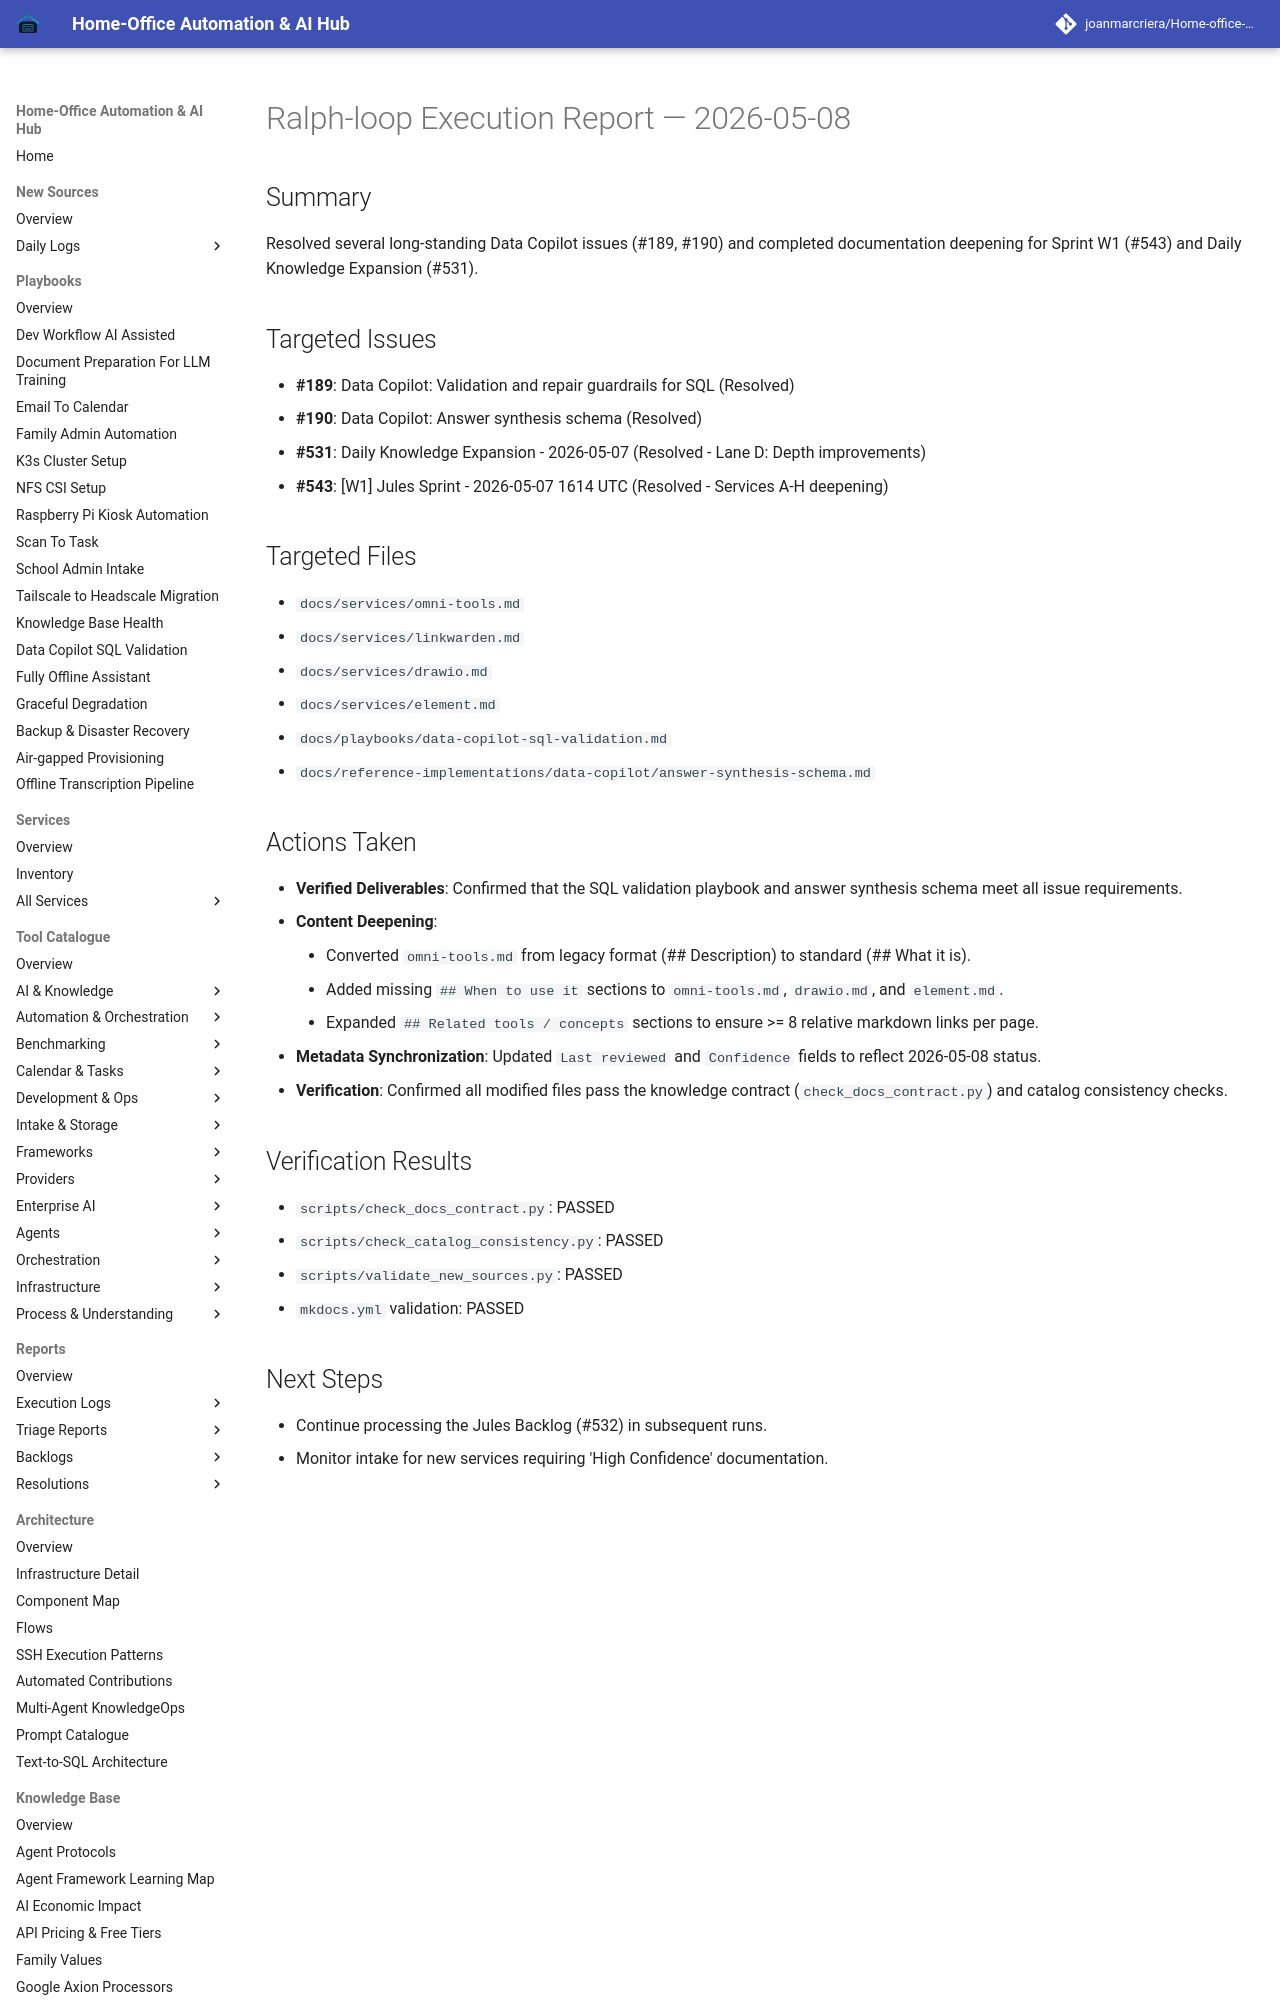

repository: joanmarcriera/Home-office-automations · page: reports/ralph-loop-execution-2026-05-08/index.html · generator: mkdocs

# Ralph-loop Execution Report — 2026-05-08

## Summary
Resolved several long-standing Data Copilot issues (#189, #190) and completed documentation deepening for Sprint W1 (#543) and Daily Knowledge Expansion (#531).

## Targeted Issues
- **#189**: Data Copilot: Validation and repair guardrails for SQL (Resolved)
- **#190**: Data Copilot: Answer synthesis schema (Resolved)
- **#531**: Daily Knowledge Expansion - 2026-05-07 (Resolved - Lane D: Depth improvements)
- **#543**: [W1] Jules Sprint - 2026-05-07 1614 UTC (Resolved - Services A-H deepening)

## Targeted Files
- `docs/services/omni-tools.md`
- `docs/services/linkwarden.md`
- `docs/services/drawio.md`
- `docs/services/element.md`
- `docs/playbooks/data-copilot-sql-validation.md`
- `docs/reference-implementations/data-copilot/answer-synthesis-schema.md`
